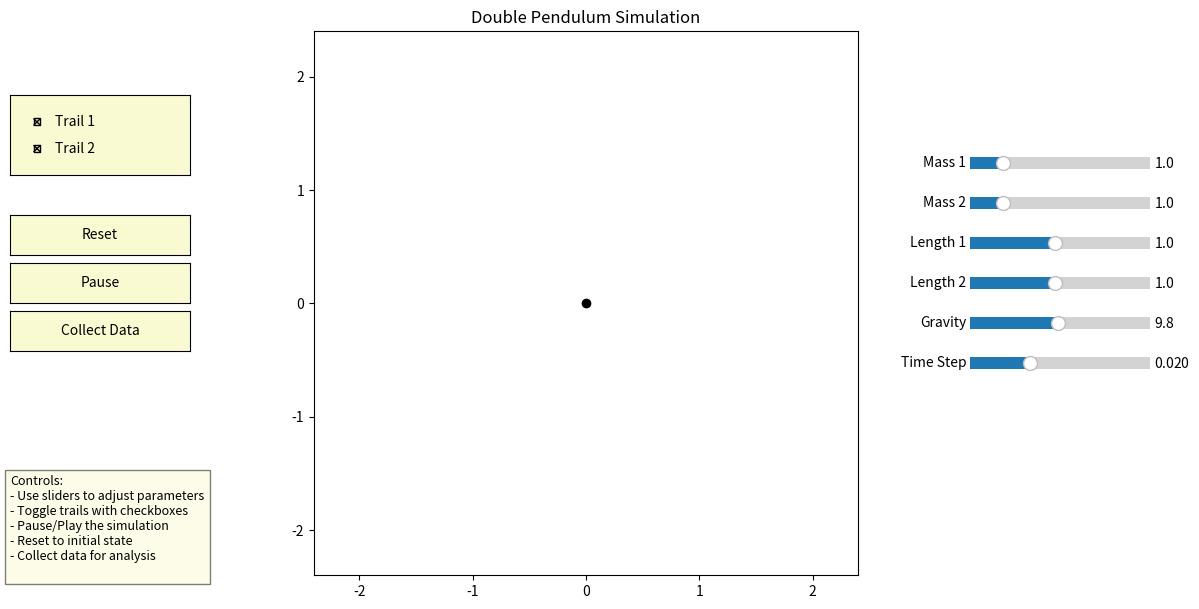

Recreate this plot in Python.
import numpy as np
import matplotlib.pyplot as plt
from matplotlib.widgets import Slider, CheckButtons, Button
from matplotlib.animation import FuncAnimation
from matplotlib.collections import LineCollection
import time
import csv

# Initial parameters (all can be modified with sliders)
l1 = 1.0
l2 = 1.0
m1 = 1.0
m2 = 1.0
g = 9.81
dt = 0.02

# Initial conditions: [theta1, omega1, theta2, omega2]
state = np.array([np.pi / 2, 0, np.pi / 2, 0], dtype=float)

# Control flags
animationRunning = True
collectingData = False

collectedData = []

def derivs(state, l1, l2, m1, m2):
    theta1, omega1, theta2, omega2 = state
    delta = theta2 - theta1

    denom1 = (m1 + m2) * l1 - m2 * l1 * np.cos(delta)**2
    denom2 = (l2 / l1) * denom1

    domega1 = (m2 * l1 * omega1**2 * np.sin(delta) * np.cos(delta) +
           m2 * g * np.sin(theta2) * np.cos(delta) +
           m2 * l2 * omega2**2 * np.sin(delta) -
           (m1 + m2) * g * np.sin(theta1)) / denom1

    domega2 = (-m2 * l2 * omega2**2 * np.sin(delta) * np.cos(delta) +
           (m1 + m2) * g * np.sin(theta1) * np.cos(delta) -
           (m1 + m2) * l1 * omega1**2 * np.sin(delta) -
           (m1 + m2) * g * np.sin(theta2)) / denom2

    return np.array([omega1, domega1, omega2, domega2])

def step():
    global state
    k1 = derivs(state, l1, l2, m1, m2)
    k2 = derivs(state + 0.5 * dt * k1, l1, l2, m1, m2)
    k3 = derivs(state + 0.5 * dt * k2, l1, l2, m1, m2)
    k4 = derivs(state + dt * k3, l1, l2, m1, m2)
    state += (dt / 6) * (k1 + 2 * k2 + 2 * k3 + k4)

def getPos():
    theta1, omega1, theta2, omega2 = state
    x1 = l1 * np.sin(theta1)
    y1 = -l1 * np.cos(theta1)
    x2 = x1 + l2 * np.sin(theta2)
    y2 = y1 - l2 * np.cos(theta2)
    return x1, y1, x2, y2, theta1, omega1, theta2, omega2

def updatePlotLimits():
    # Calculate the range based on the diagonal extent of both pendulums
    # Add 20% margin
    maxRange = (l1 + l2) * 1.2
    ax.set_xlim(-maxRange, maxRange)
    ax.set_ylim(-maxRange, maxRange)
    fig.canvas.draw_idle()

# Function to convert mass to marker size
def massToSize(mass):
    return 3 + 5 * (mass ** 0.7)

# Make large figure for buttons and whatnot
fig = plt.figure(figsize=(12, 8))
# Adjust the main plot area to make room for UI elements
plt.subplots_adjust(left=0.2, right=0.8, bottom=0.2)
ax = plt.subplot(111)
ax.set_aspect('equal')
updatePlotLimits()
ax.plot(0, 0, 'ko')  # Center point/pivot
ax.set_title('Double Pendulum Simulation')

# Pendulum components
line, = ax.plot([], [], '-', lw=2, color='black')
mass1, = ax.plot([], [], 'bo', markersize=massToSize(m1))
mass2, = ax.plot([], [], 'ro', markersize=massToSize(m2))

# Trail lines
trailLength = 100
trailSegments1 = []
trailSegments2 = []
trailCmap1 = plt.get_cmap('winter') # these don't really have any gradient for some reason, idc anymore
trailCmap2 = plt.get_cmap('autumn')
trail1 = ax.add_collection(LineCollection([], linewidths=2, cmap=trailCmap1, alpha=0.6))
trail2 = ax.add_collection(LineCollection([], linewidths=2, cmap=trailCmap2, alpha=0.6))

# Trace flags
showTrace1 = True
showTrace2 = True

def init():
    line.set_data([], [])
    mass1.set_data([], [])
    mass2.set_data([], [])
    trail1.set_segments([])
    trail2.set_segments([])
    return line, mass1, mass2, trail1, trail2

def update(frame):
    global collectedData
    
    if animationRunning:
        step()
    
    x1, y1, x2, y2, theta1, omega1, theta2, omega2 = getPos()
    
    # Collect data and setup keys
    if collectingData:
        timestamp = time.time()
        collectedData.append({
            'time': timestamp,
            'theta1': theta1, 
            'omega1': omega1, 
            'theta2': theta2, 
            'omega2': omega2,
            'x1': x1, 
            'y1': y1, 
            'x2': x2, 
            'y2': y2,
            'l1': l1,
            'l2': l2,
            'm1': m1,
            'm2': m2,
            'g': g,
            'dt': dt
        })
    
    # Update pendulum position
    line.set_data([0, x1, x2], [0, y1, y2])
    mass1.set_data([x1], [y1])
    mass2.set_data([x2], [y2])
    
    # Update trail if animation is running
    if animationRunning:
        if len(trailSegments1) > 0:
            prevX1, prevY1 = trailSegments1[-1][-1]
            prevX2, prevY2 = trailSegments2[-1][-1]
            
            trailSegments1.append([[prevX1, prevY1], [x1, y1]])
            trailSegments2.append([[prevX2, prevY2], [x2, y2]])
        else:
            trailSegments1.append([[x1, y1], [x1, y1]])
            trailSegments2.append([[x2, y2], [x2, y2]])
        
        # Limit trail length
        if len(trailSegments1) > trailLength:
            trailSegments1.pop(0)
            trailSegments2.pop(0)
    
    # Update trail if enabled
    if showTrace1 and len(trailSegments1) > 0:
        n = len(trailSegments1)
        alphas = np.linspace(0.0, 1.0, n)
        trail1.set_segments(trailSegments1)
        trail1.set_array(alphas)
    else:
        trail1.set_segments([])
    
    if showTrace2 and len(trailSegments2) > 0:
        n = len(trailSegments2)
        alphas = np.linspace(0.0, 1.0, n)
        trail2.set_segments(trailSegments2)
        trail2.set_array(alphas)
    else:
        trail2.set_segments([])
    
    return line, mass1, mass2, trail1, trail2

ani = FuncAnimation(fig, update, init_func=init, blit=True, interval=20)

# -------------------- LAYOUT ARRANGEMENT --------------------
axcolor = 'lightgoldenrodyellow'

# ---- SLIDERS (RIGHT SIDE) ----
sliderWidth = 0.15
sliderHeight = 0.03
sliderLeft = 0.82
sliderGap = 0.05

# Create slider axes on the right side
axM1 = plt.axes([sliderLeft, 0.7, sliderWidth, sliderHeight], facecolor=axcolor)
axM2 = plt.axes([sliderLeft, 0.7 - sliderGap, sliderWidth, sliderHeight], facecolor=axcolor)
axL1 = plt.axes([sliderLeft, 0.7 - 2*sliderGap, sliderWidth, sliderHeight], facecolor=axcolor)
axL2 = plt.axes([sliderLeft, 0.7 - 3*sliderGap, sliderWidth, sliderHeight], facecolor=axcolor)
axG  = plt.axes([sliderLeft, 0.7 - 4*sliderGap, sliderWidth, sliderHeight], facecolor=axcolor)
axDt = plt.axes([sliderLeft, 0.7 - 5*sliderGap, sliderWidth, sliderHeight], facecolor=axcolor)

# Create sliders
sliderM1 = Slider(axM1, 'Mass 1', 0.1, 5.0, valinit=m1)
sliderM2 = Slider(axM2, 'Mass 2', 0.1, 5.0, valinit=m2)
sliderL1 = Slider(axL1, 'Length 1', 0.1, 2.0, valinit=l1)
sliderL2 = Slider(axL2, 'Length 2', 0.1, 2.0, valinit=l2)
sliderG  = Slider(axG, 'Gravity', 0.1, 20.0, valinit=g)
sliderDt = Slider(axDt, 'Time Step', 0.005, 0.05, valinit=dt)

# ---- BUTTONS (LEFT SIDE) ----
buttonWidth = 0.15
buttonHeight = 0.05
buttonLeft = 0.02
buttonGap = 0.06

# Add checkbox buttons for trails
rax = plt.axes([buttonLeft, 0.7, buttonWidth, 0.1], facecolor=axcolor)
check = CheckButtons(
    rax, ['Trail 1', 'Trail 2'], 
    [showTrace1, showTrace2]
)

# Add buttons
resetAx = plt.axes([buttonLeft, 0.6, buttonWidth, buttonHeight], facecolor=axcolor)
pauseAx = plt.axes([buttonLeft, 0.6 - buttonGap, buttonWidth, buttonHeight], facecolor=axcolor)
collectAx = plt.axes([buttonLeft, 0.6 - 2*buttonGap, buttonWidth, buttonHeight], facecolor=axcolor)

resetButton = plt.Button(resetAx, 'Reset', color=axcolor)
pauseButton = plt.Button(pauseAx, 'Pause', color=axcolor)
collectButton = plt.Button(collectAx, 'Collect Data', color=axcolor)

# -------------------- CALLBACKS -------------------- be careful >:(
def updateSliders(val):
    global m1, m2, l1, l2, g, dt
    if not collectingData:  # Only allow changes when not collecting data
        m1 = sliderM1.val
        m2 = sliderM2.val
        l1 = sliderL1.val
        l2 = sliderL2.val
        g = sliderG.val
        dt = sliderDt.val
        
        # Update mass marker sizes based on new mass values
        mass1.set_markersize(massToSize(m1))
        mass2.set_markersize(massToSize(m2))
        updatePlotLimits()
        
        # Clear trails when parameters change
        trailSegments1.clear()
        trailSegments2.clear()
        trail1.set_segments([])
        trail2.set_segments([])

sliderM1.on_changed(updateSliders)
sliderM2.on_changed(updateSliders)
sliderL1.on_changed(updateSliders)
sliderL2.on_changed(updateSliders)
sliderG.on_changed(updateSliders)
sliderDt.on_changed(updateSliders)

def toggleTrace(label):
    global showTrace1, showTrace2
    if label == 'Trail 1':
        showTrace1 = not showTrace1
        if not showTrace1:
            trail1.set_segments([])
    elif label == 'Trail 2':
        showTrace2 = not showTrace2
        if not showTrace2:
            trail2.set_segments([])

check.on_clicked(toggleTrace)

def reset(event):
    global state, trailSegments1, trailSegments2
    if not collectingData:  # Only reset when not collecting data dummy
        state = np.array([np.pi / 2, 0, np.pi / 2, 0], dtype=float)
        trailSegments1.clear()
        trailSegments2.clear()
        trail1.set_segments([])
        trail2.set_segments([])

resetButton.on_clicked(reset)

def toggleAnimation(event):
    global animationRunning
    animationRunning = not animationRunning
    pauseButton.label.set_text('Play' if not animationRunning else 'Pause')

pauseButton.on_clicked(toggleAnimation)

def toggleDataCollection(event):
    global collectingData, collectedData
    
    collectingData = not collectingData
    
    if collectingData:
        collectButton.label.set_text('Stop Collecting')
        collectedData = []  # Clear previous data
        
        # Disable sliders to ensure good data | might change and allow different stuff, but i see weird behavior idk
        sliderM1.active = False
        sliderM2.active = False
        sliderL1.active = False
        sliderL2.active = False
        sliderG.active = False
        sliderDt.active = False
        
        # Change slider colors to show they have been imprisoned, how sad it doesn't work
        axM1.set_facecolor('red')
        axM2.set_facecolor('red')
        axL1.set_facecolor('red')
        axL2.set_facecolor('red')
        axG.set_facecolor('red')
        axDt.set_facecolor('red')
        
    else:
        # Save data
        collectButton.label.set_text('Collect Data')
        
        # Reenable
        sliderM1.active = True
        sliderM2.active = True
        sliderL1.active = True
        sliderL2.active = True
        sliderG.active = True
        sliderDt.active = True
        
        # Restore da colors
        axM1.set_facecolor(axcolor)
        axM2.set_facecolor(axcolor)
        axL1.set_facecolor(axcolor)
        axL2.set_facecolor(axcolor)
        axG.set_facecolor(axcolor)
        axDt.set_facecolor(axcolor)
        
        # Save data to file
        if collectedData:
            filename = f"pendulum_data_{int(time.time())}.csv"
            saveDataToFile(filename)
            plt.figtext(0.5, 0.01, f"Data saved to {filename}", ha="center", bbox={"facecolor":"green", "alpha":0.5, "pad":5})
            fig.canvas.draw_idle()

collectButton.on_clicked(toggleDataCollection)

def saveDataToFile(filename):
    with open(filename, 'w', newline='') as csvfile:
        fieldnames = ['time', 'theta1', 'omega1', 'theta2', 'omega2', 'x1', 'y1', 'x2', 'y2', 'l1', 'l2', 'm1', 'm2', 'g', 'dt']
        writer = csv.DictWriter(csvfile, fieldnames=fieldnames)
        
        writer.writeheader()
        for dataPoint in collectedData:
            writer.writerow(dataPoint)

# Super duper text box that tells you super duper controls idk what im saying anymore
infoText = """Controls:
- Use sliders to adjust parameters
- Toggle trails with checkboxes
- Pause/Play the simulation
- Reset to initial state
- Collect data for analysis
"""
# Make da box
fig.text(0.02, 0.2, infoText, fontsize=9, bbox=dict(facecolor=axcolor, alpha=0.5))

plt.show()
